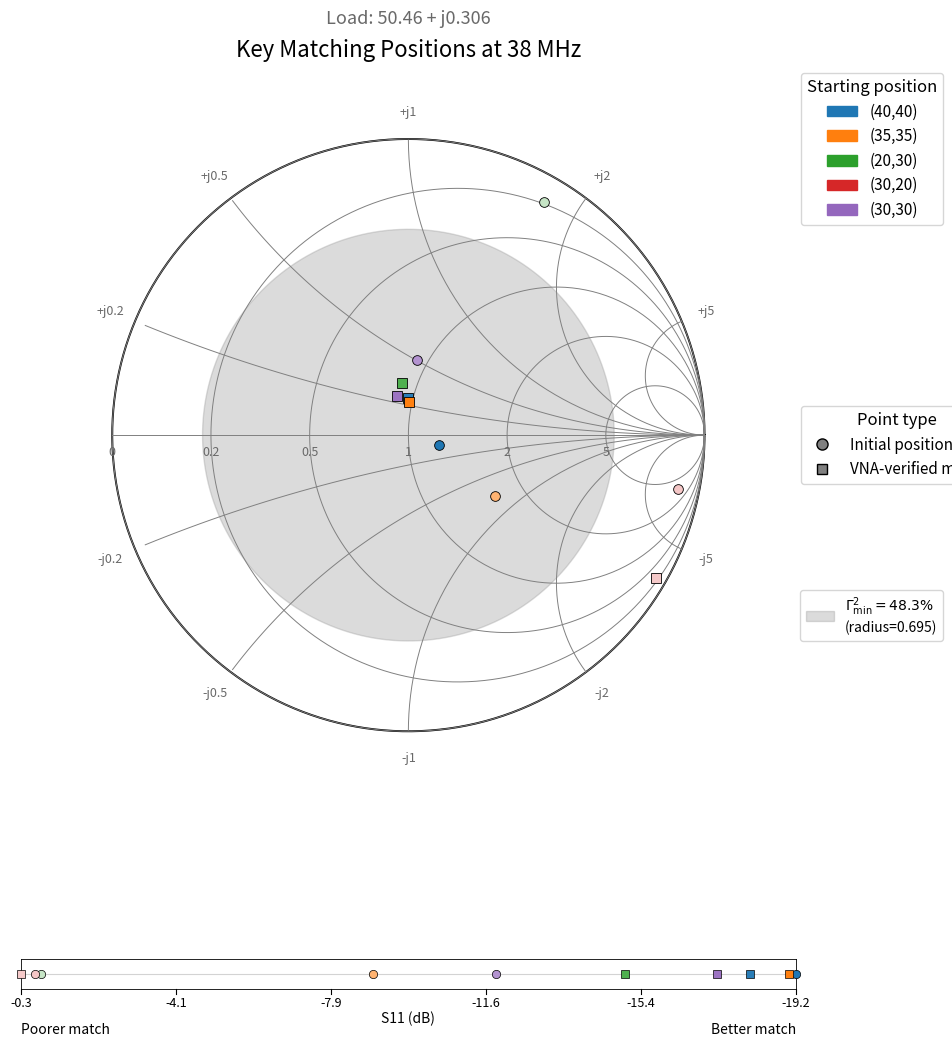

Source code (Python):
# -*- coding: utf-8 -*-
"""
smith_chart.py

Plots a Smith chart (normalized impedance, default Z0 = 50 ohms) showing,
for each tested position:
  - a small circle marker at the initial position (Z_init), where available
  - a square marker at the position found by the VNA (Z_vna)

Only the VNA-verified match is shown (not the RF-generator-converged
position): the generator and VNA sources were found to give measurably
different results under otherwise identical conditions (most likely related
to differing harmonic content), and this discrepancy has not been
elucidated. Until it is, only the VNA-based match -- which by its nature
directly and unambiguously indicates whether a load is matched -- is
reported here.

Each entry in DATA gets its own base color (automatically assigned from a
colormap, or a fixed color if provided). Every marker is additionally shaded
from light to dark according to its reflection coefficient magnitude
|Gamma|, using a COMMON scale across the whole dataset: the darkest marker
overall is the one with the smallest |Gamma| (best match), the lightest is
the one with the largest |Gamma| (worst match). The scale bar at the bottom
of the figure is graduated in actual S11 (dB) values.

Usage: edit the DATA list below with your own R+jX values (in ohms),
then run: python3 smith_chart.py
"""

import numpy as np
import matplotlib.pyplot as plt
import matplotlib.patches as mpatches
from matplotlib.lines import Line2D
import matplotlib.colors as mcolors

# =============================================================================
# DATA -- edit with your own measurements
# Each entry: label, Z_init (R+jX ohms, optional), Z_vna (R+jX ohms)
# Z_init is omitted for loads where only S11_init in dB was available (a dB
# magnitude alone doesn't determine a unique point on the Smith chart, since
# the phase is unknown) -- the initial-position marker is then left out
# rather than guessed.
# Z_vna = position found by an independent VNA search (local optimum) --
# the only match position reported here (see module docstring).
# =============================================================================
DATA = [
    {"label": "(40,40)", "Z_init": 61.5 - 4.23j,   "Z_vna": 48.5 + 12.32j},
    {"label": "(35,35)", "Z_init": 80.61 - 38.0j,  "Z_vna": 48.88 + 11.07j},
    {"label": "(20,30)", "Z_init": 9.44 + 86.2j,   "Z_vna": 45.12 + 16.40j},
    {"label": "(30,20)", "Z_init": 172.0 - 443.2j, "Z_vna": 13.76 - 185.7j},
    {"label": "(30,30)", "Z_init": 46.34 + 25.03j, "Z_vna": 44.77 + 12.0j},
]
 
LOAD_LABEL = "Load: 50.46 + j0.306"





Z0 = 50.0  # reference characteristic impedance (ohms)

# Input mismatch domain (Section 2.2): the largest disk, centered at the
# origin of the reflection-coefficient plane, that is fully correctable by
# the double-stub assembly. Radius = sqrt(Gamma^2_min).
GAMMA2_MIN = 0.483
DOMAIN_RADIUS = GAMMA2_MIN ** 0.5


# =============================================================================
# Draws the shaded input mismatch domain disk, identical in meaning to the
# grey disk of Figure 3 (Section 2.2), so the reader can see at a glance
# whether the initial/match positions fall inside the correctable region.
# =============================================================================
def draw_input_mismatch_domain(ax, radius=DOMAIN_RADIUS):
    theta = np.linspace(0, 2 * np.pi, 200)
    ax.fill(radius * np.cos(theta), radius * np.sin(theta),
            color="0.6", alpha=0.35, zorder=0.5,
            label=f"$\\Gamma^2_{{\\min}} = {radius**2*100:.1f}\\%$ (radius={radius:.3f})")



# =============================================================================
# Impedance -> reflection coefficient conversion (Smith chart frame)
# =============================================================================
def z_to_gamma(z, z0=Z0):
    return (z - z0) / (z + z0)


# =============================================================================
# Shades a base color from light (poor match, large |Gamma|) to dark (good
# match, small |Gamma|). t=0 -> lightest tint, t=1 -> full/darkest color.
# =============================================================================
def shade_color(base_color, t, light_amount=0.75):
    base_rgb = np.array(mcolors.to_rgb(base_color))
    white = np.array([1.0, 1.0, 1.0])
    light_rgb = white * light_amount + base_rgb * (1 - light_amount)
    return tuple(light_rgb + (base_rgb - light_rgb) * t)


# =============================================================================
# Computes the global min/max S11 (dB) across every available point (init,
# vna) of every entry in DATA, so that shading and the scale bar share one
# common, meaningful reference across the whole dataset.
# =============================================================================
def compute_s11_db_range(data, z0=Z0):
    db_values = []
    for entry in data:
        for key in ("Z_init", "Z_vna"):
            if key not in entry:
                continue
            mag = abs(z_to_gamma(entry[key], z0))
            mag = max(mag, 1e-6)  # avoid log(0)
            db_values.append(20 * np.log10(mag))
    return min(db_values), max(db_values)


# =============================================================================
# Draws a light-to-dark scale below the chart, explaining the shading:
# darker = better match (smaller |Gamma|), lighter = worse match, within
# each position's own color.
# =============================================================================
def draw_value_strip(ax, data, db_min, db_max, z0=Z0, cmap_name="tab10"):
    cmap = plt.get_cmap(cmap_name)
    spread = db_max - db_min

    def t_for(db):
        if spread < 1e-9:
            return 1.0
        return (db_max - db) / spread

    # --- Blank white background, framed like the previous scale bar ---
    ax.set_facecolor("white")
    ax.set_xlim(0, 1)
    ax.set_ylim(0, 1)
    ax.set_xticks([])
    ax.set_yticks([])
    for spine in ax.spines.values():
        spine.set_visible(True)
        spine.set_edgecolor("black")
        spine.set_linewidth(0.6)
    ax.axhline(0.5, color="lightgray", linewidth=0.8, zorder=1)

    marker_shapes = {"Z_init": ("o", 6), "Z_vna": ("s", 6)}

    # --- Numeric S11 (dB) graduation: left = least negative (worst),
    # right = most negative (best) ---
    n_ticks = 6
    for i in range(n_ticks):
        t = i / (n_ticks - 1)
        db_val = db_max - t * (db_max - db_min)
        ax.plot([t, t], [0, -0.18], color="black", linewidth=0.8,
                 transform=ax.transAxes, clip_on=False)
        ax.text(t, -0.28, f"{db_val:.1f}", ha="center", va="top",
                fontsize=9, transform=ax.transAxes)

    # --- Each point's own (already-shaded) color, placed at its real S11 ---
    for i, entry in enumerate(data):
        base_color = entry.get("color", cmap(i % cmap.N))
        for key, (marker, size) in marker_shapes.items():
            if key not in entry:
                continue
            mag = max(abs(z_to_gamma(entry[key], z0)), 1e-6)
            db = 20 * np.log10(mag)
            t = t_for(db)
            shaded = shade_color(base_color, t)
            ax.plot(t, 0.5, marker=marker, markersize=size, color=shaded,
                    markeredgecolor="black", markeredgewidth=0.5, zorder=5,
                    transform=ax.transAxes, clip_on=False)

    ax.text(0.5, -0.75, "S11 (dB)", ha="center", va="top", fontsize=10,
            transform=ax.transAxes)
    ax.text(0.0, -1.15, "Poorer match", ha="left", va="top",
            fontsize=10, transform=ax.transAxes)
    ax.text(1.0, -1.15, "Better match", ha="right", va="top",
            fontsize=10, transform=ax.transAxes)


# =============================================================================
# Draws the Smith chart grid (constant-resistance circles, constant-
# reactance arcs) -- manual implementation, no external dependency
# (pySmithPlot, scikit-rf, etc.), to keep the script portable.
# =============================================================================
def draw_smith_grid(ax, z0=Z0):
    theta = np.linspace(0, 2 * np.pi, 400)

    # Unit circle (chart boundary)
    ax.plot(np.cos(theta), np.sin(theta), color="black", linewidth=1.4, zorder=1)

    # --- Constant-resistance circles r = R/Z0 ---
    r_values = [0, 0.2, 0.5, 1, 2, 5]
    for r in r_values:
        cx = r / (1 + r)
        radius = 1 / (1 + r)
        ax.plot(cx + radius * np.cos(theta), radius * np.sin(theta),
                color="gray", linewidth=0.7, zorder=1)

        label_x = (r - 1) / (r + 1)
        ax.text(label_x, -0.035, f"{r:g}", fontsize=9, ha="center", va="top",
                 color="dimgray", zorder=6)

    # --- Constant-reactance arcs x = X/Z0 (positive and negative) ---
    x_values = [0.2, 0.5, 1, 2, 5]
    for x in list(x_values) + [-v for v in x_values]:
        cx = 1
        cy = 1 / x
        radius = abs(1 / x)
        t = np.linspace(0, 2 * np.pi, 800)
        xx = cx + radius * np.cos(t)
        yy = cy + radius * np.sin(t)
        mask = xx**2 + yy**2 <= 1.0001
        ax.plot(xx[mask], yy[mask], color="gray", linewidth=0.7, zorder=1)

        boundary_angle = np.arctan2(2 * x, x**2 - 1)
        lx, ly = 1.09 * np.cos(boundary_angle), 1.09 * np.sin(boundary_angle)
        sign = "+" if x > 0 else "-"
        ax.text(lx, ly, f"{sign}j{abs(x):g}", fontsize=9, ha="center",
                 va="center", color="dimgray", zorder=6)

    # Horizontal axis (zero reactance, X=0)
    ax.plot([-1, 1], [0, 0], color="gray", linewidth=0.7, zorder=1)

    ax.set_xlim(-1.25, 1.25)
    ax.set_ylim(-1.25, 1.25)
    ax.set_aspect("equal")
    ax.axis("off")


# =============================================================================
# Plots the points for each position in DATA (initial + VNA match only)
# =============================================================================
def plot_positions(ax, data, db_min, db_max, z0=Z0, cmap_name="tab10"):
    cmap = plt.get_cmap(cmap_name)
    legend_handles = []
    spread = db_max - db_min

    def t_for(mag):
        mag = max(mag, 1e-6)
        db = 20 * np.log10(mag)
        if spread < 1e-9:
            return 1.0
        return (db_max - db) / spread

    for i, entry in enumerate(data):
        color = entry.get("color", cmap(i % cmap.N))

        if "Z_init" in entry:
            g_init = z_to_gamma(entry["Z_init"], z0)
            color_init = shade_color(color, t_for(abs(g_init)))
            ax.plot(g_init.real, g_init.imag, marker="o", markersize=7,
                    color=color_init, markeredgecolor="black",
                    markeredgewidth=0.6, zorder=5)

        g_vna = z_to_gamma(entry["Z_vna"], z0)
        color_vna = shade_color(color, t_for(abs(g_vna)))
        ax.plot(g_vna.real, g_vna.imag, marker="s", markersize=6.5,
                color=color_vna, markeredgecolor="black", markeredgewidth=0.6,
                zorder=5)

        legend_handles.append(mpatches.Patch(color=color, label=entry["label"]))

    return legend_handles


# =============================================================================
# Legend explaining marker shapes (initial position vs. VNA-verified match)
# =============================================================================
def marker_legend():
    handles = [
        Line2D([0], [0], marker="o", color="w", markerfacecolor="gray",
               markeredgecolor="black", markersize=8, label="Initial position"),
        Line2D([0], [0], marker="s", color="w", markerfacecolor="gray",
               markeredgecolor="black", markersize=7.5,
               label="VNA-verified match"),
    ]
    return handles


# =============================================================================
def main():
    db_min, db_max = compute_s11_db_range(DATA)

    # Larger figure and font sizes throughout, per the "one figure, readable
    # without zooming" guidance: each load gets its own full-size figure.
    fig = plt.figure(figsize=(10, 12))
    gs = fig.add_gridspec(2, 1, height_ratios=[10, 0.4], hspace=0.4)
    ax = fig.add_subplot(gs[0])
    ax_scale = fig.add_subplot(gs[1])

    draw_smith_grid(ax)
    draw_input_mismatch_domain(ax)
    color_legend = plot_positions(ax, DATA, db_min, db_max)
    shape_legend = marker_legend()

    leg1 = ax.legend(handles=color_legend, title="Starting position",
                      loc="upper left", bbox_to_anchor=(1.02, 1.0), fontsize=11,
                      title_fontsize=12)
    ax.add_artist(leg1)
    leg2 = ax.legend(handles=shape_legend, title="Point type", loc="upper left",
              bbox_to_anchor=(1.02, 0.55), fontsize=11, title_fontsize=12)
    ax.add_artist(leg2)

    domain_handle = mpatches.Patch(color="0.6", alpha=0.35,
                                    label=f"$\\Gamma^2_{{\\min}} = {DOMAIN_RADIUS**2*100:.1f}\\%$\n(radius={DOMAIN_RADIUS:.3f})")
    ax.legend(handles=[domain_handle], loc="upper left", bbox_to_anchor=(1.02, 0.30),
              fontsize=10)

    # Renamed: these are key positions, not continuous time-domain
    # trajectories (only three discrete points are available per run).
    ax.set_title("Key Matching Positions at 38 MHz", fontsize=16)

    if LOAD_LABEL:
        ax.text(0.5, 1.05, LOAD_LABEL, ha="center", va="bottom", fontsize=13,
                color="dimgray", transform=ax.transAxes)

    draw_value_strip(ax_scale, DATA, db_min, db_max)

    plt.savefig("smith_chart.pdf", bbox_inches="tight")
    print("Figure saved: smith_chart.pdf")


if __name__ == "__main__":
    main()
